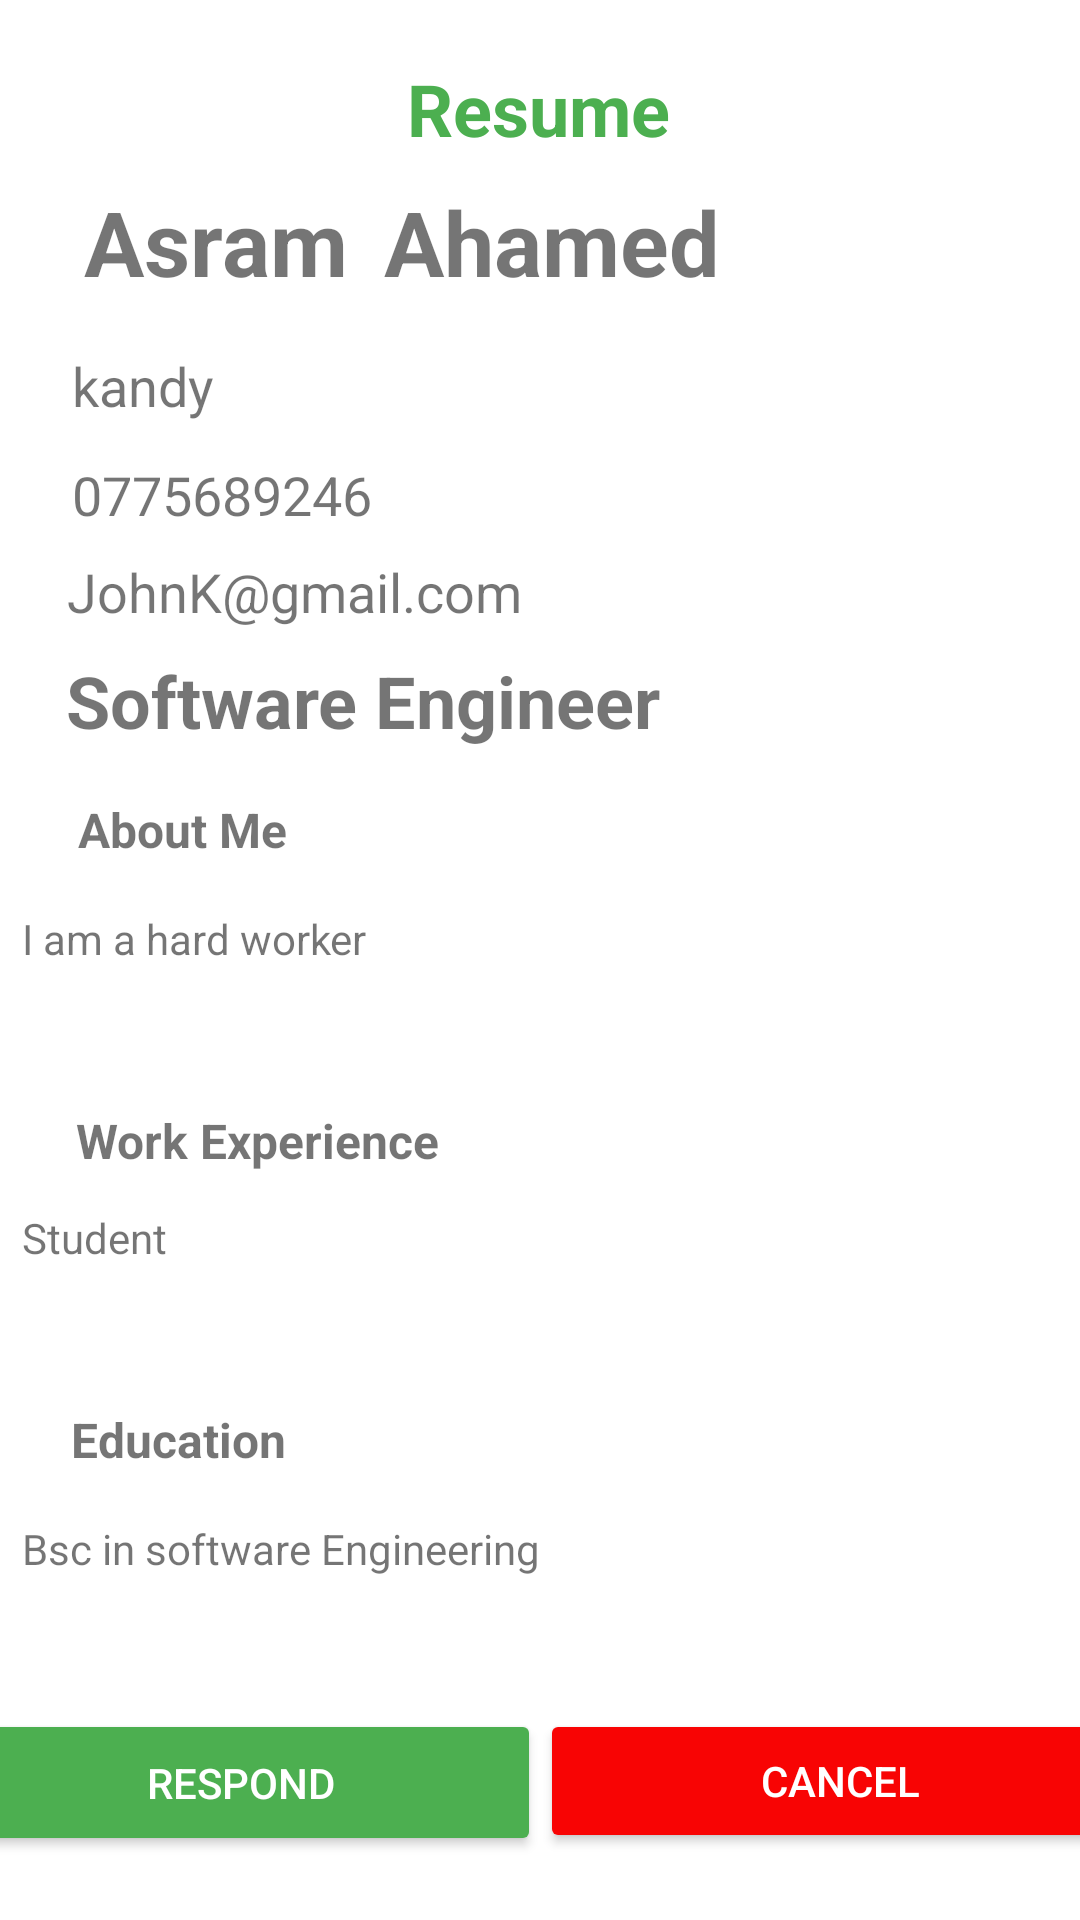

Produce the Android XML layout that renders to this screen, including the resource entries it uses.
<!-- AndroidManifest.xml: application theme AppTheme -->
<!-- res/layout/activity_company_view_resume.xml -->
<?xml version="1.0" encoding="utf-8"?>
<androidx.constraintlayout.widget.ConstraintLayout xmlns:android="http://schemas.android.com/apk/res/android"
    xmlns:app="http://schemas.android.com/apk/res-auto"
    xmlns:tools="http://schemas.android.com/tools"
    android:layout_width="match_parent"
    android:layout_height="match_parent"
    tools:context=".CompanyViewResumeActivity">

    <TextView
        android:id="@+id/textView10"
        android:layout_width="wrap_content"
        android:layout_height="wrap_content"
        android:layout_marginTop="20dp"
        android:text="@string/v_head"
        android:textColor="#4CAF50"
        android:textSize="24sp"
        android:textStyle="bold"
        app:layout_constraintEnd_toEndOf="parent"
        app:layout_constraintHorizontal_bias="0.498"
        app:layout_constraintStart_toStartOf="parent"
        app:layout_constraintTop_toTopOf="parent" />

    <TextView
        android:id="@+id/compVfname"
        android:layout_width="100dp"
        android:layout_height="44dp"
        android:layout_marginStart="28dp"
        android:layout_marginTop="8dp"
        android:text="Asram"
        android:textSize="30sp"
        android:textStyle="bold"
        app:layout_constraintStart_toStartOf="parent"
        app:layout_constraintTop_toBottomOf="@+id/textView10" />

    <TextView
        android:id="@+id/compVPhone"
        android:layout_width="wrap_content"
        android:layout_height="wrap_content"
        android:layout_marginTop="12dp"
        android:text="@string/v_phone"
        android:textSize="18sp"
        app:layout_constraintEnd_toEndOf="parent"
        app:layout_constraintHorizontal_bias="0.092"
        app:layout_constraintStart_toStartOf="parent"
        app:layout_constraintTop_toBottomOf="@+id/compVLocation" />

    <TextView
        android:id="@+id/compVLocation"
        android:layout_width="wrap_content"
        android:layout_height="wrap_content"
        android:layout_marginTop="12dp"
        android:text="@string/v_city"
        android:textSize="18sp"
        app:layout_constraintEnd_toEndOf="parent"
        app:layout_constraintHorizontal_bias="0.077"
        app:layout_constraintStart_toStartOf="parent"
        app:layout_constraintTop_toBottomOf="@+id/compVfname" />

    <TextView
        android:id="@+id/compVEmail"
        android:layout_width="wrap_content"
        android:layout_height="wrap_content"
        android:layout_marginTop="8dp"
        android:text="@string/v_mail"
        android:textSize="18sp"
        app:layout_constraintEnd_toEndOf="parent"
        app:layout_constraintHorizontal_bias="0.107"
        app:layout_constraintStart_toStartOf="parent"
        app:layout_constraintTop_toBottomOf="@+id/compVPhone" />

    <TextView
        android:id="@+id/compVJobs"
        android:layout_width="wrap_content"
        android:layout_height="wrap_content"
        android:layout_marginTop="8dp"
        android:text="@string/v_Role"
        android:textSize="24sp"
        android:textStyle="bold"
        app:layout_constraintEnd_toEndOf="parent"
        app:layout_constraintHorizontal_bias="0.136"
        app:layout_constraintStart_toStartOf="parent"
        app:layout_constraintTop_toBottomOf="@+id/compVEmail" />

    <TextView
        android:id="@+id/textView16"
        android:layout_width="wrap_content"
        android:layout_height="wrap_content"
        android:layout_marginTop="16dp"
        android:text="@string/v_Abt"
        android:textSize="16sp"
        android:textStyle="bold"
        app:layout_constraintEnd_toEndOf="parent"
        app:layout_constraintHorizontal_bias="0.09"
        app:layout_constraintStart_toStartOf="parent"
        app:layout_constraintTop_toBottomOf="@+id/compVJobs" />

    <TextView
        android:id="@+id/compVAboutme"
        android:layout_width="344dp"
        android:layout_height="50dp"
        android:layout_marginTop="16dp"
        android:text="@string/v_abtDetail"
        app:layout_constraintEnd_toEndOf="parent"
        app:layout_constraintHorizontal_bias="0.462"
        app:layout_constraintStart_toStartOf="parent"
        app:layout_constraintTop_toBottomOf="@+id/textView16" />

    <TextView
        android:id="@+id/textView18"
        android:layout_width="wrap_content"
        android:layout_height="wrap_content"
        android:layout_marginTop="16dp"
        android:text="@string/v_work"
        android:textSize="16sp"
        android:textStyle="bold"
        app:layout_constraintEnd_toEndOf="parent"
        app:layout_constraintHorizontal_bias="0.106"
        app:layout_constraintStart_toStartOf="parent"
        app:layout_constraintTop_toBottomOf="@+id/compVAboutme" />

    <TextView
        android:id="@+id/compVWorkExp"
        android:layout_width="344dp"
        android:layout_height="50dp"
        android:layout_marginTop="12dp"
        android:text="@string/v_wrkDetails"
        app:layout_constraintEnd_toEndOf="parent"
        app:layout_constraintHorizontal_bias="0.462"
        app:layout_constraintStart_toStartOf="parent"
        app:layout_constraintTop_toBottomOf="@+id/textView18" />

    <TextView
        android:id="@+id/textView20"
        android:layout_width="wrap_content"
        android:layout_height="wrap_content"
        android:layout_marginTop="16dp"
        android:text="@string/v_Edu"
        android:textSize="16sp"
        android:textStyle="bold"
        app:layout_constraintEnd_toEndOf="parent"
        app:layout_constraintHorizontal_bias="0.082"
        app:layout_constraintStart_toStartOf="parent"
        app:layout_constraintTop_toBottomOf="@+id/compVWorkExp" />

    <TextView
        android:id="@+id/compVEduc"
        android:layout_width="343dp"
        android:layout_height="47dp"
        android:layout_marginTop="16dp"
        android:text="@string/v_eduDetail"
        app:layout_constraintEnd_toEndOf="parent"
        app:layout_constraintHorizontal_bias="0.426"
        app:layout_constraintStart_toStartOf="parent"
        app:layout_constraintTop_toBottomOf="@+id/textView20" />

    <Button
        android:id="@+id/btncompVrespond"
        style="@style/Widget.AppCompat.Button.Colored"
        android:layout_width="200dp"
        android:layout_height="49dp"
        android:layout_marginTop="16dp"
        android:backgroundTint="#4CAF50"
        android:text="@string/company_response"
        app:layout_constraintBottom_toBottomOf="parent"
        app:layout_constraintEnd_toStartOf="@+id/btncompVCancel"
        app:layout_constraintHorizontal_bias="0.5"
        app:layout_constraintStart_toStartOf="parent"
        app:layout_constraintTop_toBottomOf="@+id/compVEduc"
        app:layout_constraintVertical_bias="0.0" />

    <Button
        android:id="@+id/btncompVCancel"
        style="@style/Widget.AppCompat.Button.Colored"
        android:layout_width="200dp"
        android:layout_height="wrap_content"
        android:layout_marginTop="16dp"
        android:backgroundTint="#F80404"
        android:text="@string/company_cancel"
        app:layout_constraintBottom_toBottomOf="parent"
        app:layout_constraintEnd_toEndOf="parent"
        app:layout_constraintHorizontal_bias="0.5"
        app:layout_constraintStart_toEndOf="@+id/btncompVrespond"
        app:layout_constraintTop_toBottomOf="@+id/compVEduc"
        app:layout_constraintVertical_bias="0.0" />

    <TextView
        android:id="@+id/compVLname"
        android:layout_width="117dp"
        android:layout_height="43dp"
        android:layout_marginTop="8dp"
        android:text="Ahamed"
        android:textSize="30sp"
        android:textStyle="bold"
        app:layout_constraintEnd_toEndOf="parent"
        app:layout_constraintHorizontal_bias="0.0"
        app:layout_constraintStart_toEndOf="@+id/compVfname"
        app:layout_constraintTop_toBottomOf="@+id/textView10" />


</androidx.constraintlayout.widget.ConstraintLayout>
<!-- resources referenced by this layout -->
<resources>
  <string name="company_cancel">cancel</string>
  <string name="company_response">respond</string>
  <string name="v_Abt">About Me</string>
  <string name="v_Edu">Education</string>
  <string name="v_Role">Software Engineer</string>
  <string name="v_abtDetail">I am a hard worker
      </string>
  <string name="v_city">kandy</string>
  <string name="v_eduDetail">Bsc in software Engineering</string>
  <string name="v_head">Resume</string>
  <string name="v_mail">JohnK@gmail.com</string>
  <string name="v_phone">0775689246</string>
  <string name="v_work">Work Experience</string>
  <string name="v_wrkDetails">Student</string>
  <style name="AppTheme" parent="Theme.AppCompat.Light.DarkActionBar">
          
          <item name="colorPrimary">@color/colorPrimary</item>
          <item name="colorPrimaryDark">@color/colorPrimaryDark</item>
          <item name="colorAccent">@color/colorAccent</item>
          <item name="android:windowBackground">@drawable/backwall</item>
  
  
      </style>
  <color name="colorPrimary">#0277BD</color>
  <color name="colorPrimaryDark">#3700B3</color>
  <color name="colorAccent">#03DAC5</color>
</resources>
